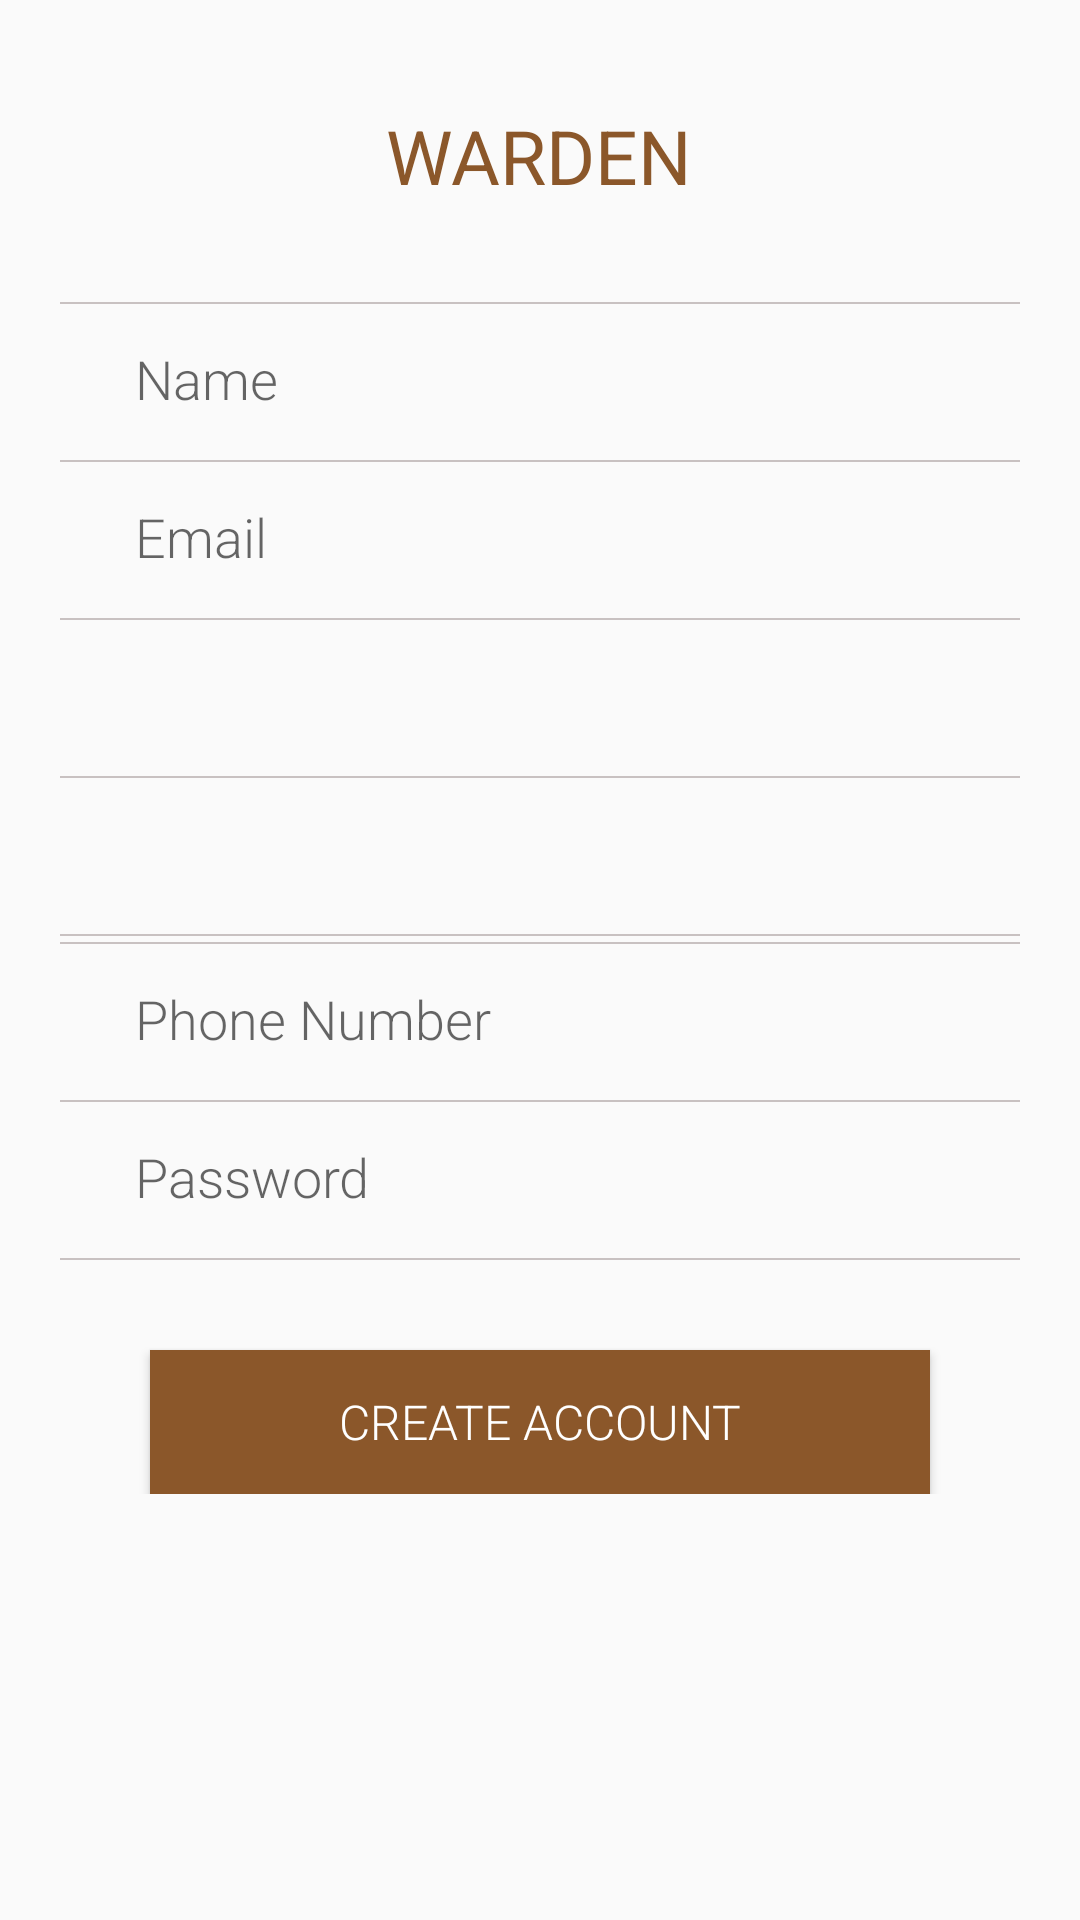

Produce the Android XML layout that renders to this screen, including the resource entries it uses.
<!-- AndroidManifest.xml: application theme AppTheme -->
<!-- res/layout/activity_signup_warden.xml -->
<?xml version="1.0" encoding="utf-8"?>
<RelativeLayout
    xmlns:android="http://schemas.android.com/apk/res/android"
    android:layout_width="match_parent"
    android:orientation="vertical"
    android:layout_height="match_parent">
    <ScrollView
        android:layout_width="match_parent"
        android:layout_height="match_parent">
    <LinearLayout
        xmlns:android="http://schemas.android.com/apk/res/android"
        android:layout_width="match_parent"
        android:orientation="vertical"
        android:layout_height="match_parent">
        <TextView
            android:layout_width="wrap_content"
            android:layout_marginBottom="30dp"
            android:layout_height="wrap_content"
            android:layout_marginTop="35dp"
            android:text="WARDEN"
            android:textSize="25sp"
            android:textColor="#8B572A"
            android:layout_gravity="center"
          />
        <View
            android:layout_marginTop="2dp"
            android:layout_marginBottom="0dp"
            android:background="#c8c1c1"
            android:layout_marginLeft="20dp"
            android:layout_marginRight="20dp"
            android:layout_width="match_parent"
            android:layout_height="0.5dp"/>
        <LinearLayout
            android:layout_width="match_parent"
            android:orientation="horizontal"
            android:layout_height="50dp">

            <EditText
                android:id="@+id/wname"
                android:layout_width="match_parent"
                android:layout_height="50dp"
                android:layout_marginLeft="20dp"
                android:layout_marginRight="20dp"
                android:paddingLeft="25dp"
                android:fontFamily="sans-serif-light"
                android:inputType="textPersonName"
                android:background="@null"
                android:hint="Name"/>


        </LinearLayout>
        <View
            android:layout_marginTop="2dp"
            android:layout_marginBottom="0dp"
            android:background="#c8c1c1"
            android:layout_marginLeft="20dp"
            android:layout_marginRight="20dp"
            android:layout_width="match_parent"
            android:layout_height="0.5dp"/>
        <LinearLayout
            android:layout_width="match_parent"
            android:orientation="horizontal"
            android:layout_height="50dp">

            <EditText
                android:id="@+id/wemail"
                android:layout_width="match_parent"
                android:layout_height="50dp"
                android:layout_marginRight="20dp"
                android:layout_marginLeft="20dp"
                android:paddingLeft="25dp"
                android:fontFamily="sans-serif-light"
                android:background="@null"
                android:inputType="textEmailAddress"
                android:hint="Email"/>

        </LinearLayout>
        <View
            android:layout_marginTop="2dp"
            android:layout_marginBottom="0dp"
            android:background="#c8c1c1"
            android:layout_marginLeft="20dp"
            android:layout_marginRight="20dp"
            android:layout_width="match_parent"
            android:layout_height="0.5dp"/>
        <LinearLayout
            android:layout_width="match_parent"
            android:orientation="horizontal"
            android:layout_height="50dp">

            <Spinner
                android:layout_width="320dp"
                android:layout_height="50dp"
                android:paddingLeft="17dp"
                android:layout_marginLeft="20dp"
                android:fontFamily="sans-serif-light"
                android:background="@null"
                android:id="@+id/yr"/>
            <ImageView
                android:layout_width="wrap_content"
                android:layout_height="50dp"
                android:layout_marginRight="20dp"
                android:src="@drawable/dropdown"/>

        </LinearLayout>
        <View
            android:layout_marginTop="2dp"
            android:layout_marginBottom="0dp"
            android:background="#c8c1c1"
            android:layout_marginLeft="20dp"
            android:layout_marginRight="20dp"
            android:layout_width="match_parent"
            android:layout_height="0.5dp"/>
        <LinearLayout
            android:layout_width="match_parent"
            android:orientation="horizontal"
            android:layout_height="50dp">

            <Spinner
                android:layout_width="320dp"
                android:layout_height="50dp"
                android:layout_marginLeft="20dp"
                android:paddingLeft="17dp"
                android:fontFamily="sans-serif-light"
                android:background="@null"
                android:id="@+id/gender"/>
            <ImageView
                android:layout_width="wrap_content"
                android:layout_height="50dp"
                android:layout_marginRight="20dp"
                android:src="@drawable/dropdown"/>

        </LinearLayout>

        <View
            android:layout_marginTop="2dp"
            android:layout_marginBottom="0dp"
            android:background="#c8c1c1"
            android:layout_marginLeft="20dp"
            android:layout_marginRight="20dp"
            android:layout_width="match_parent"
            android:layout_height="0.5dp"/>
        <View
            android:layout_marginTop="2dp"
            android:layout_marginBottom="0dp"
            android:background="#c8c1c1"
            android:layout_marginLeft="20dp"
            android:layout_marginRight="20dp"
            android:layout_width="match_parent"
            android:layout_height="0.5dp"/>
        <LinearLayout
            android:layout_width="match_parent"
            android:orientation="horizontal"
            android:layout_height="50dp">

            <EditText
                android:id="@+id/wnumber"
                android:layout_width="match_parent"
                android:layout_height="50dp"
                android:layout_marginRight="20dp"
                android:layout_marginLeft="20dp"
                android:paddingLeft="25dp"
                android:fontFamily="sans-serif-light"
                android:background="@null"
                android:inputType="phone"
                android:hint="Phone Number"/>

        </LinearLayout>

        <View
            android:layout_marginTop="2dp"
            android:layout_marginBottom="0dp"
            android:background="#c8c1c1"
            android:layout_marginLeft="20dp"
            android:layout_marginRight="20dp"
            android:layout_width="match_parent"
            android:layout_height="0.5dp"/>
        <LinearLayout
            android:layout_width="match_parent"
            android:orientation="horizontal"
            android:layout_height="50dp">

            <EditText
                android:id="@+id/wpassword"
                android:layout_width="match_parent"
                android:layout_height="50dp"
                android:layout_marginRight="20dp"
                android:layout_marginLeft="20dp"
                android:paddingLeft="25dp"
                android:fontFamily="sans-serif-light"
                android:background="@null"
                android:inputType="textPassword|textNoSuggestions"
                android:hint="Password"/>

        </LinearLayout>
        <View
            android:layout_marginTop="2dp"
            android:layout_marginBottom="0dp"
            android:background="#c8c1c1"
            android:layout_marginLeft="20dp"
            android:layout_marginRight="20dp"
            android:layout_width="match_parent"
            android:layout_height="0.5dp"/>
        <Button
            android:layout_width="match_parent"
            android:layout_height="wrap_content"
            android:layout_marginTop="30dp"
            android:layout_marginRight="50dp"
            android:layout_marginLeft="50dp"
            android:background="#8B572A"
            android:textColor="#fff"
            android:id="@+id/wlogin"
            android:textSize="16sp"
            android:fontFamily="sans-serif-light"
            android:textAllCaps="true"
            android:text="Create Account"/>

    </LinearLayout>
    </ScrollView>
</RelativeLayout>
<!-- resources referenced by this layout -->
<resources>
  <!-- drawable dropdown (drawable) -->
  <vector android:height="24dp" android:tint="#49576D"
      android:viewportHeight="24.0" android:viewportWidth="24.0"
      android:width="24dp" xmlns:android="http://schemas.android.com/apk/res/android">
      <path android:fillColor="#FF000000" android:pathData="M7,10l5,5 5,-5z"/>
  </vector>
  <style name="AppTheme" parent="Theme.AppCompat.Light.DarkActionBar">
          
          <item name="colorPrimary">#8B572A</item>
          <item name="colorPrimaryDark">#8B572A</item>
          <item name="colorAccent">@color/colorAccent</item>
      </style>
  <color name="colorAccent">#FF4081</color>
</resources>
